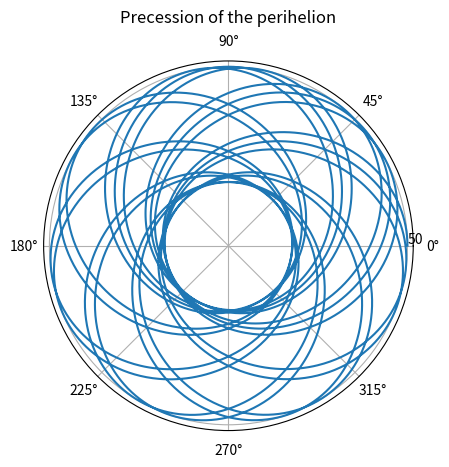

Write the Python code that produced this figure.
import math 
import matplotlib.pyplot as plt

EPSILON = 10e-12


def r_fn(GM, l, dtau, r_n, r_nm1):
    l_2 = l**2
    right_side = (dtau**2) * (-(GM/(r_n**2)) + (l_2/(r_n**3)) - ((3 * GM * l_2)/(r_n**4)))
    ans = right_side + (2 * r_n) - r_nm1
    if ans < 0:
        return EPSILON
    return ans


def phi_fn(l, dtau, r_n, r_np1, phi_n):
    return ((4 * l * dtau)/((r_np1 + r_n)**2)) + phi_n


def main():
    steps = 5000
    GM = 1

    r_init = 50 * GM
    _l_circ = r_init / (math.sqrt((r_init/GM) - 3))
    _dphidtau_circ = _l_circ / (r_init**2)
    _tau = 2 * math.pi * ((r_init**2) / _l_circ)
    dtau = _tau / 500  # For spiraling orbits set dtau = 0.2
    dphidtau_init = 0.75 * _dphidtau_circ  # Spiraling orbits starts at 0.52 
    phi_init = 0.5 * dphidtau_init * dtau
    l = (r_init**2) * (dphidtau_init)

    r_list = [r_init, r_init]
    phi_list = [0, phi_init]
    for i in range(1, steps):
        r_list.append(
            r_fn(GM, l, dtau, r_list[i], r_list[i - 1])
        )
        phi_list.append(
            phi_fn(l, dtau, r_list[i], r_list[i + 1], phi_list[i])
        )
    
    fig, ax = plt.subplots(subplot_kw={'projection': 'polar'})
    ax.plot(phi_list, r_list)
    ax.set_rticks([r_init])
    ax.set_rlabel_position(0)
    ax.grid(True)
    ax.set_title("Precession of the perihelion", va='bottom')
    plt.show()

if __name__ == "__main__":
    main()
